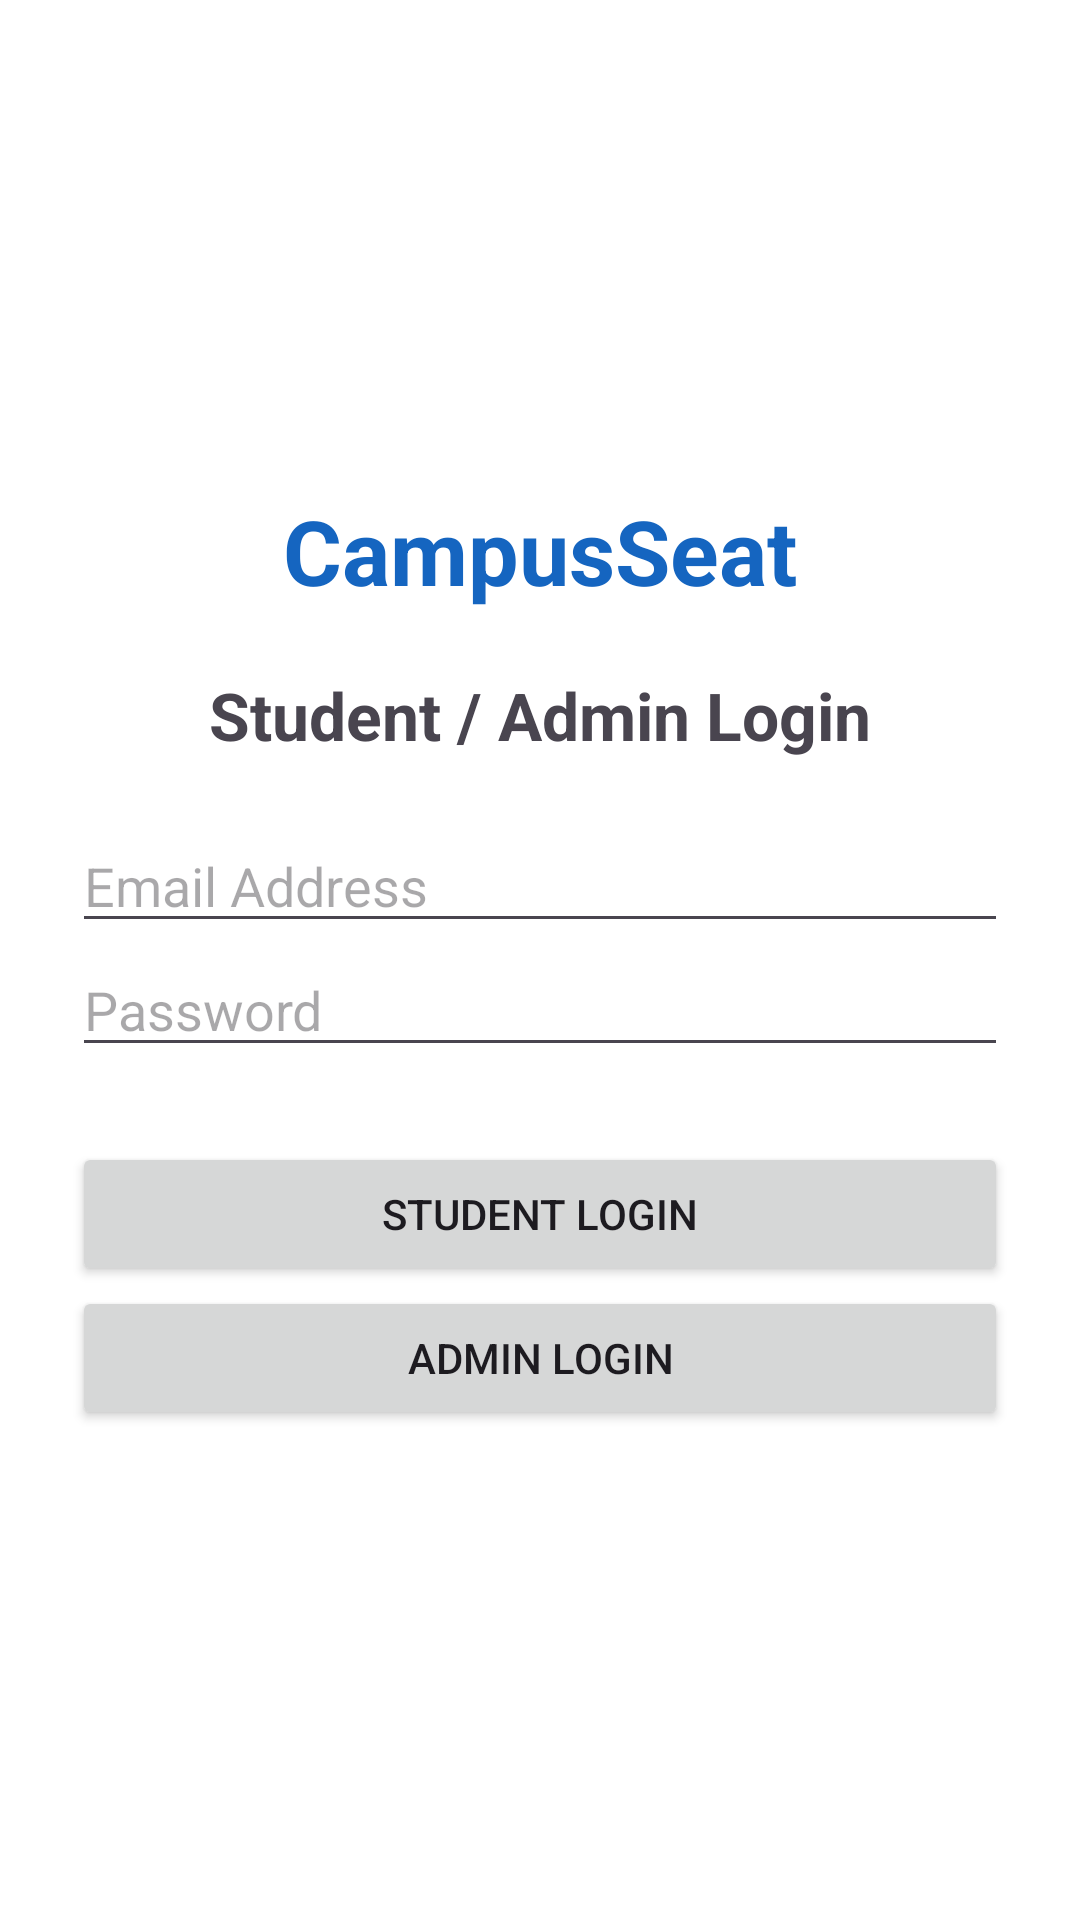

Here is an Android app screen rendered from its layout file. Give the layout XML and the strings, colors and styles it references.
<!-- AndroidManifest.xml: application theme Theme.Material3.DayNight.NoActionBar -->
<!-- res/layout/activity_login.xml -->
<?xml version="1.0" encoding="utf-8"?>
<LinearLayout
    xmlns:android="http://schemas.android.com/apk/res/android"
    android:layout_width="match_parent"
    android:layout_height="match_parent"
    android:orientation="vertical"
    android:gravity="center"
    android:padding="24dp"
    android:background="#FFFFFF">

    <TextView
        android:layout_width="wrap_content"
        android:layout_height="wrap_content"
        android:text="CampusSeat"
        android:textSize="30sp"
        android:textStyle="bold"
        android:textColor="#1565C0"/>

    <TextView
        android:layout_width="wrap_content"
        android:layout_height="wrap_content"
        android:text="Student / Admin Login"
        android:textSize="22sp"
        android:textStyle="bold"
        android:layout_margin="20dp"/>

    <EditText
        android:id="@+id/etEmail"
        android:layout_width="match_parent"
        android:layout_height="wrap_content"
        android:hint="Email Address"
        android:inputType="textEmailAddress"/>

    <EditText
        android:id="@+id/etPassword"
        android:layout_width="match_parent"
        android:layout_height="wrap_content"
        android:hint="Password"
        android:inputType="textPassword"/>

    <Button
        android:id="@+id/btnStudentLogin"
        android:layout_width="match_parent"
        android:layout_height="wrap_content"
        android:text="Student Login"
        android:layout_marginTop="25dp"/>

    <Button
        android:id="@+id/btnAdminLogin"
        android:layout_width="match_parent"
        android:layout_height="wrap_content"
        android:text="Admin Login"/>

</LinearLayout>
<!-- resources referenced by this layout -->
<resources>

</resources>
